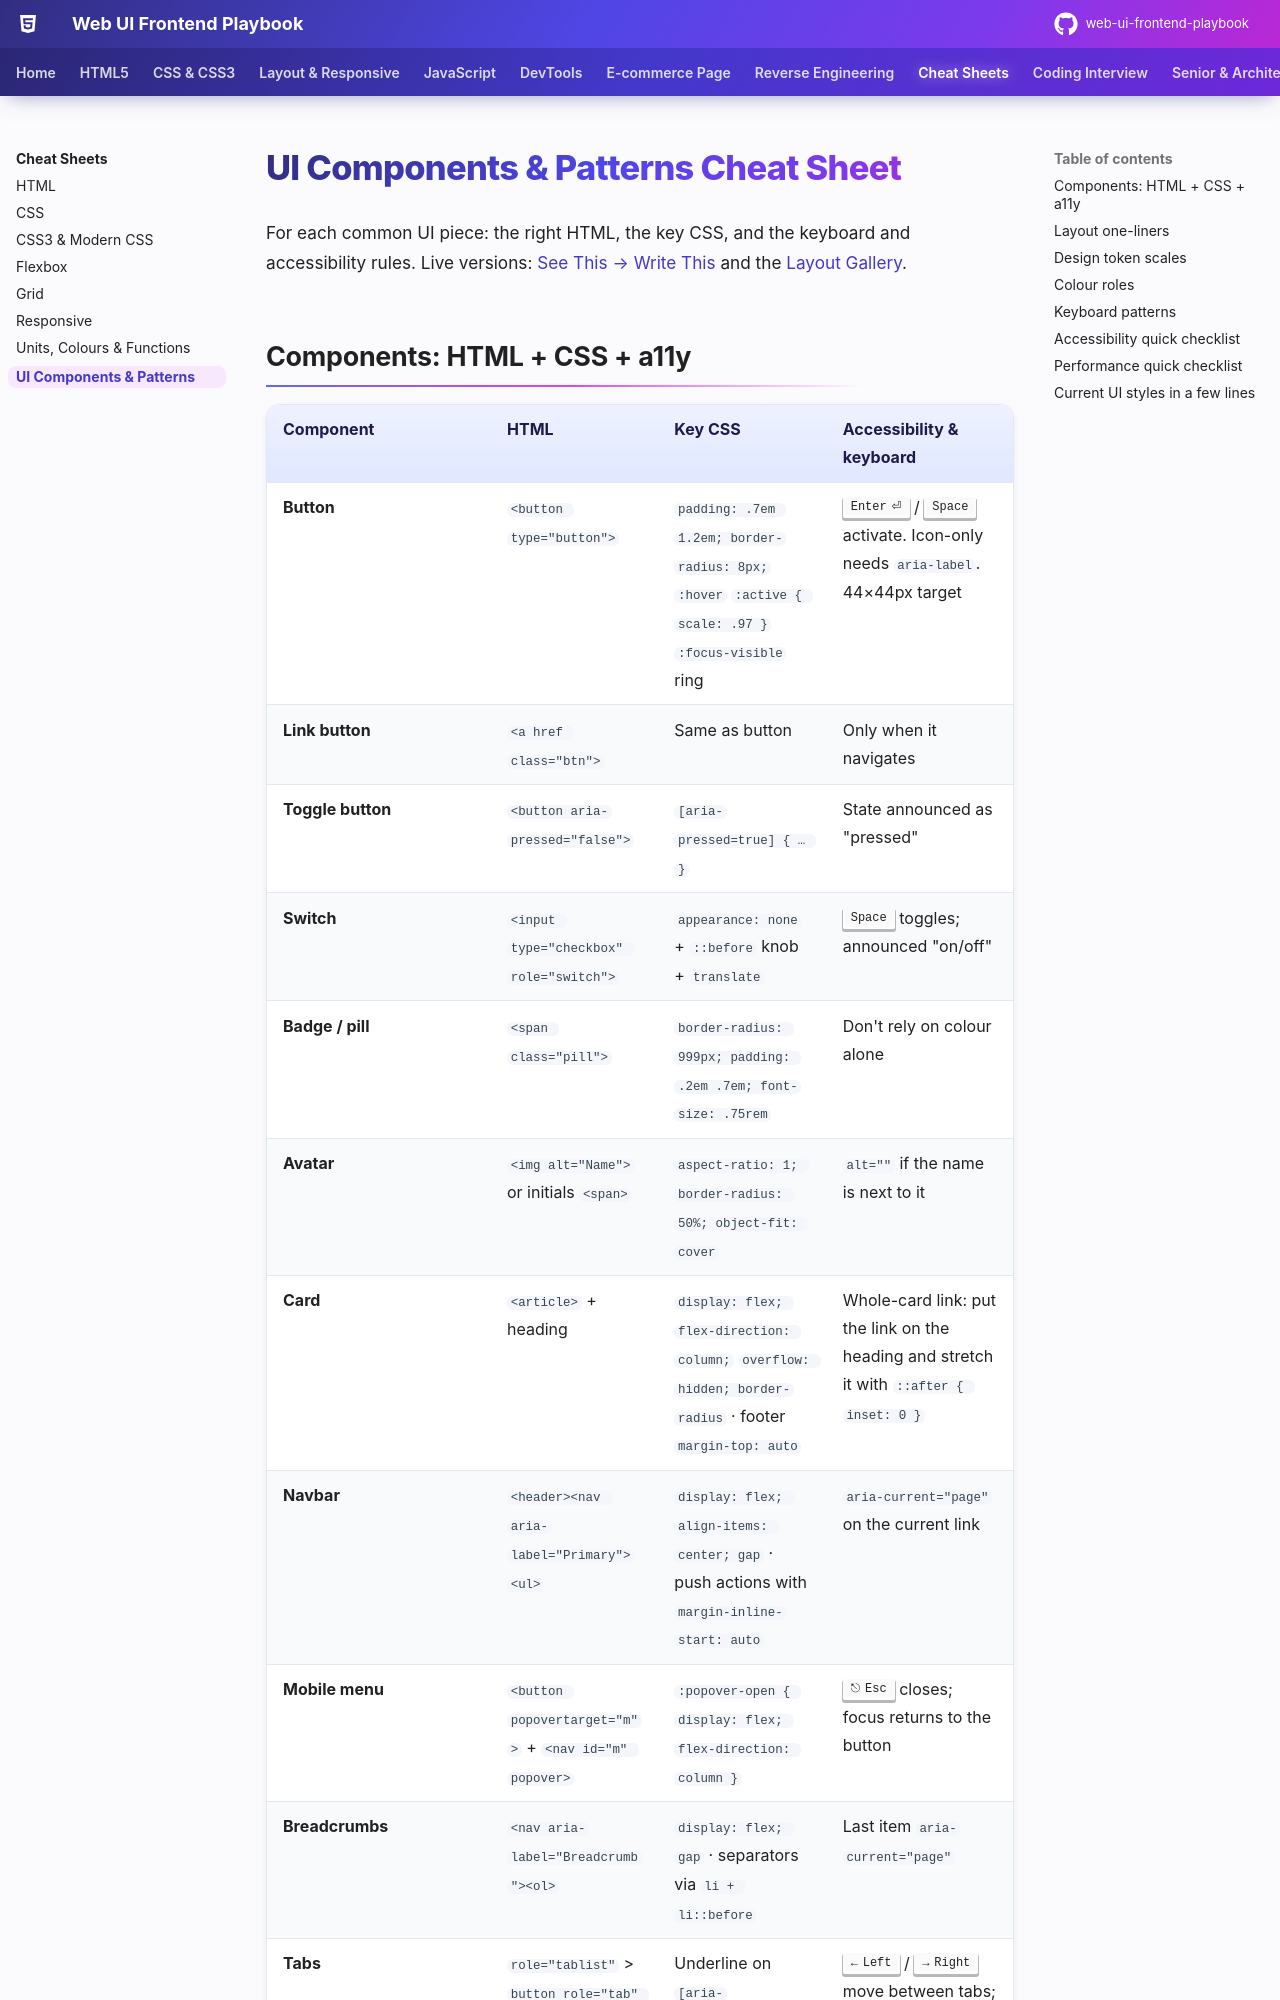

repository: khiruashish/web-ui-frontend-playbook · page: cheatsheets/ui-components/index.html · generator: mkdocs

# UI Components & Patterns Cheat Sheet

For each common UI piece: the right HTML, the key CSS, and the keyboard and accessibility rules. Live versions: [See This → Write This](../reverse-engineering/recipes.md) and the [Layout Gallery](../examples/layouts.html).
